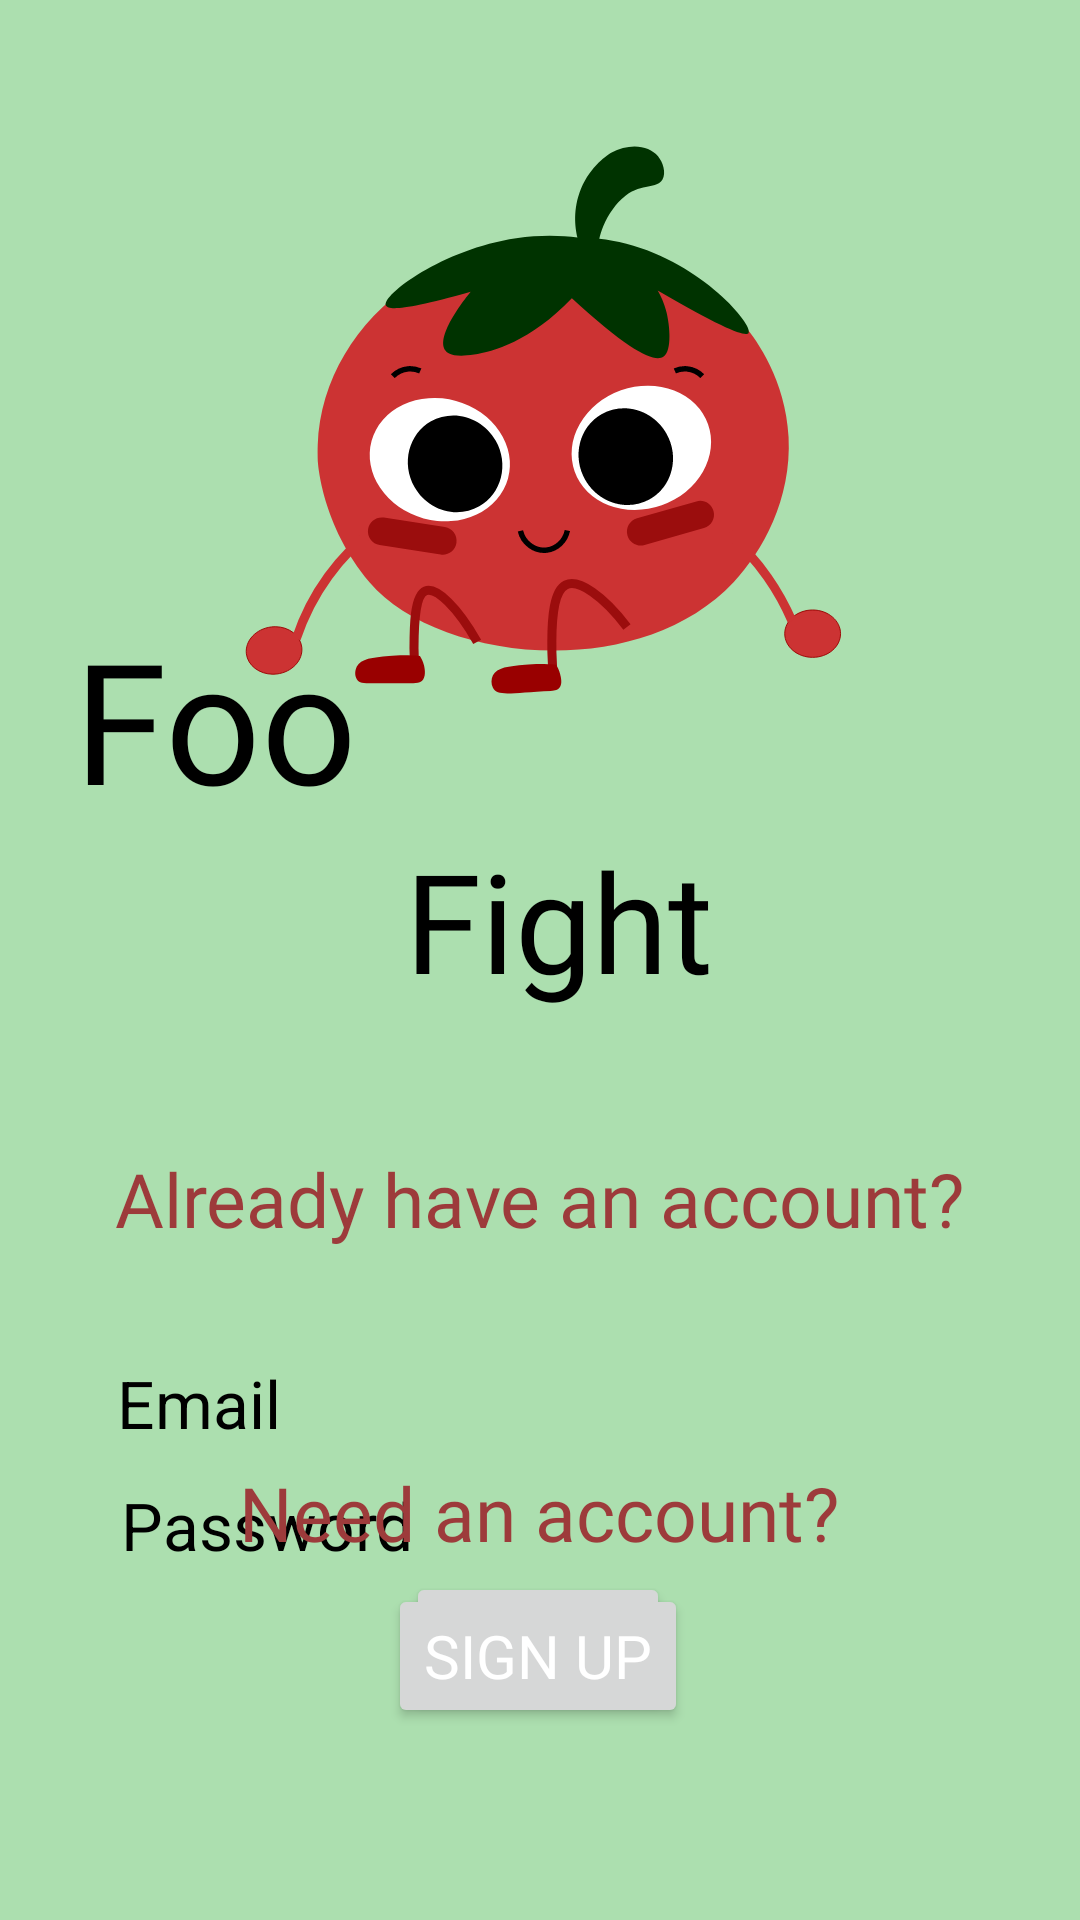

This screen was rendered from an Android layout file. Write that file and the resources it references.
<!-- AndroidManifest.xml: application theme Theme.FoodFight -->
<!-- res/layout/activity_login.xml -->
<?xml version="1.0" encoding="utf-8"?>
<androidx.constraintlayout.widget.ConstraintLayout xmlns:android="http://schemas.android.com/apk/res/android"
    xmlns:app="http://schemas.android.com/apk/res-auto"
    xmlns:tools="http://schemas.android.com/tools"
    android:id="@+id/peanuts"
    android:layout_width="match_parent"
    android:layout_height="match_parent"
    tools:context=".LoginActivity">

    

    <ImageView
        android:id="@+id/imageView2"
        android:layout_width="237dp"
        android:layout_height="229dp"
        android:layout_marginBottom="22dp"
        android:contentDescription="@string/sitting_tom"
        app:layout_constraintBottom_toTopOf="@+id/Fight"
        app:layout_constraintEnd_toEndOf="parent"
        app:layout_constraintStart_toStartOf="parent"
        app:layout_constraintTop_toTopOf="parent"
        app:layout_constraintVertical_bias="1.0"
        app:srcCompat="@drawable/tom_sitting" />

    <TextView
        android:id="@+id/LoginText"
        android:layout_width="wrap_content"
        android:layout_height="wrap_content"
        android:layout_marginBottom="68dp"
        android:fontFamily="@font/kodchasan_regular"
        android:text="@string/already_have_an_account"
        android:textColor="#9D3B3B"
        android:textSize="25sp"
        app:layout_constraintBottom_toBottomOf="@+id/email"
        app:layout_constraintEnd_toEndOf="parent"
        app:layout_constraintStart_toStartOf="parent"
        app:layout_constraintTop_toBottomOf="@+id/Fight"
        app:layout_constraintVertical_bias="0.764" />

    <EditText
        android:id="@+id/password"
        android:layout_width="296dp"
        android:layout_height="52dp"
        android:autofillHints="true"
        android:background="@drawable/whitecorner"
        android:ems="10"
        android:hint="@string/password"
        android:inputType="textPassword"
        android:paddingStart="10sp"
        android:paddingEnd="10sp"
        android:textColor="#000000"
        android:textColorHint="#000000"
        android:textSize="22sp"
        app:layout_constraintBottom_toTopOf="@+id/login"
        app:layout_constraintEnd_toEndOf="parent"
        app:layout_constraintHorizontal_bias="0.473"
        app:layout_constraintStart_toStartOf="parent"
        app:layout_constraintTop_toBottomOf="@+id/email"
        app:layout_constraintVertical_bias="0.527" />

    <Button
        android:id="@+id/login"
        android:layout_width="wrap_content"
        android:layout_height="wrap_content"
        android:fontFamily="@font/kohobold"
        android:gravity="center_horizontal|center_vertical"
        android:text="@string/log_in"
        android:textSize="20sp"
        app:layout_constraintBottom_toBottomOf="parent"
        app:layout_constraintEnd_toEndOf="parent"
        app:layout_constraintHorizontal_bias="0.498"
        app:layout_constraintStart_toStartOf="parent"
        app:layout_constraintTop_toBottomOf="@+id/email"
        app:layout_constraintVertical_bias="0.311" />

    <EditText
        android:id="@+id/email"
        android:layout_width="300dp"
        android:layout_height="50dp"
        android:layout_marginTop="76dp"
        android:autofillHints="true"
        android:background="@drawable/whitecorner"
        android:elegantTextHeight="true"
        android:ems="10"
        android:hint="@string/email"
        android:inputType="textEmailAddress"
        android:paddingStart="10sp"
        android:paddingEnd="10sp"
        android:textAlignment="viewStart"
        android:textColor="#000000"
        android:textColorHint="#000000"
        android:textSize="22sp"
        app:layout_constraintBottom_toBottomOf="parent"
        app:layout_constraintEnd_toEndOf="parent"
        app:layout_constraintHorizontal_bias="0.486"
        app:layout_constraintStart_toStartOf="parent"
        app:layout_constraintTop_toBottomOf="@+id/Fight"
        app:layout_constraintVertical_bias="0.088" />

    <TextView
        android:id="@+id/Fight"
        android:layout_width="157dp"
        android:layout_height="77dp"
        android:layout_marginTop="276dp"
        android:layout_marginEnd="68dp"
        android:fontFamily="@font/mochiypopone_regular"
        android:text="@string/fight"
        android:textColor="@color/black"
        android:textSize="46sp"
        app:layout_constraintEnd_toEndOf="parent"
        app:layout_constraintTop_toTopOf="parent" />

    <TextView
        android:id="@+id/Food"
        android:layout_width="117dp"
        android:layout_height="78dp"
        android:layout_marginEnd="16dp"
        android:fontFamily="@font/annieuseyourtelescope_regular"
        android:gravity="end"
        android:text="@string/food"
        android:textColor="@color/black"
        android:textSize="56sp"
        app:layout_constraintBottom_toBottomOf="parent"
        app:layout_constraintEnd_toStartOf="@+id/Fight"
        app:layout_constraintHorizontal_bias="0.981"
        app:layout_constraintStart_toStartOf="parent"
        app:layout_constraintTop_toTopOf="parent"
        app:layout_constraintVertical_bias="0.36" />

    <TextView
        android:id="@+id/SignupText"
        android:layout_width="wrap_content"
        android:layout_height="wrap_content"
        android:fontFamily="@font/kodchasan_regular"
        android:text="@string/need_an_account"
        android:textColor="#9D3B3B"
        android:textSize="25sp"
        app:layout_constraintBottom_toTopOf="@+id/Signup"
        app:layout_constraintEnd_toEndOf="parent"
        app:layout_constraintHorizontal_bias="0.497"
        app:layout_constraintStart_toStartOf="parent"
        app:layout_constraintTop_toTopOf="parent"
        app:layout_constraintVertical_bias="0.986" />

    <Button
        android:id="@+id/Signup"
        android:layout_width="wrap_content"
        android:layout_height="wrap_content"
        android:layout_marginBottom="64dp"
        android:fontFamily="@font/kohobold"
        android:gravity="center_horizontal|center_vertical"
        android:text="@string/sign_up"
        android:textSize="20sp"
        app:layout_constraintBottom_toBottomOf="parent"
        app:layout_constraintEnd_toEndOf="parent"
        app:layout_constraintHorizontal_bias="0.498"
        app:layout_constraintStart_toStartOf="parent" />

</androidx.constraintlayout.widget.ConstraintLayout>
<!-- resources referenced by this layout -->
<resources>
  <color name="black">#FF000000</color>
  <!-- drawable tom_sitting: vector/xml drawable (drawable, 6747 chars, omitted) -->
  <string name="already_have_an_account">Already have an account?</string>
  <string name="email">Email</string>
  <string name="fight">Fight</string>
  <string name="food">Food</string>
  <string name="log_in">Log In</string>
  <string name="need_an_account">Need an account?</string>
  <string name="password">Password</string>
  <string name="sign_up">Sign Up</string>
  <string name="sitting_tom">Sitting Tom</string>
  <style name="Theme.FoodFight" parent="Base.Theme.FoodFight" />
  <style name="Base.Theme.FoodFight" parent="Theme.Material3.DayNight.NoActionBar">
          <item name="android:windowBackground">#FFACDFAF</item>
          <item name="colorPrimary">#FF9D3B3B</item>
          <item name="colorPrimaryVariant">@color/black</item>
          <item name="colorOnPrimary">@color/white</item>
          
          <item name="colorSecondary">@color/white</item>
          <item name="colorOnSecondary">@color/black</item>
  
          <item name="android:statusBarColor">?attr/colorPrimaryVariant</item>
          
          <item name="android:textColorPrimary">#FFFFFF</item>
          <item name="android:textColorSecondary">@color/black</item>
          <item name="android:windowLightNavigationBar">true</item>
          <item name="android:editTextColor">@android:color/black</item>
      </style>
  <color name="white">#FFFFFFFF</color>
</resources>
